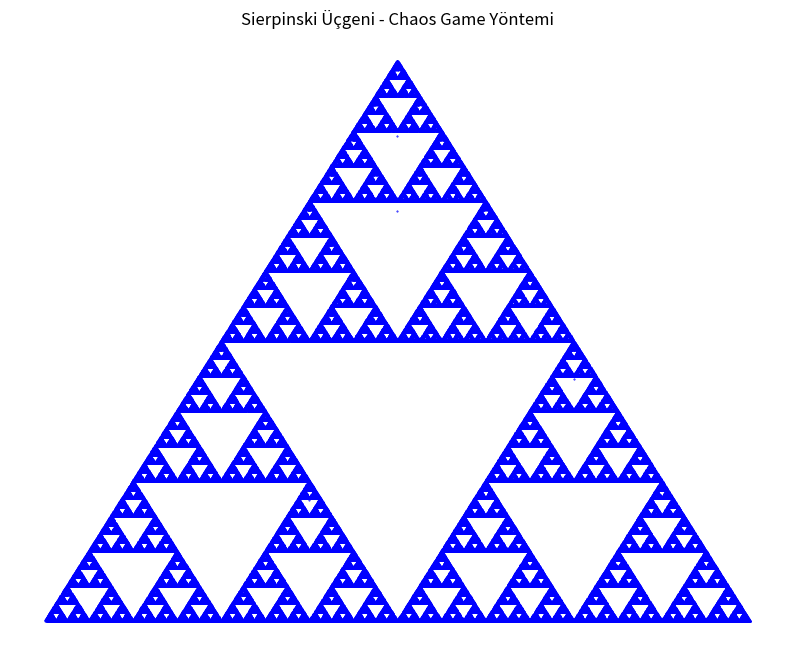

The matplotlib source for this figure:
import matplotlib.pyplot as plt
import random

iterasyon_sayisi = 500000

# 1. Üçgenin Köşelerini Tanımla (x, y)
# Sol alt, Sağ alt ve Tepe noktası
koseler = [(0, 0), (10, 0), (5, 8.66)] 

# Başlangıç noktası (Üçgenin içinde rastgele bir yer)
x, y = 5, 4 

# Koordinatları saklamak için listeler
x_listesi = []
y_listesi = []

# Chaos Game Algoritması
for i in range(iterasyon_sayisi):
    # 1. Rastgele bir köşe seç
    secilen_kose = random.choice(koseler)
    
    # 2. Mevcut nokta ile o köşe arasındaki "orta noktaya" git
    # Formül: (Eski_X + Köşe_X) / 2
    x = (x + secilen_kose[0]) / 2
    y = (y + secilen_kose[1]) / 2
    
    # 3. Yeni noktayı kaydet
    x_listesi.append(x)
    y_listesi.append(y)

# Grafiği çizdirme
plt.figure(figsize=(10, 8))
plt.scatter(x_listesi, y_listesi, s=0.2, color='blue') 
plt.title("Sierpinski Üçgeni - Chaos Game Yöntemi")
plt.axis('off')
plt.show()